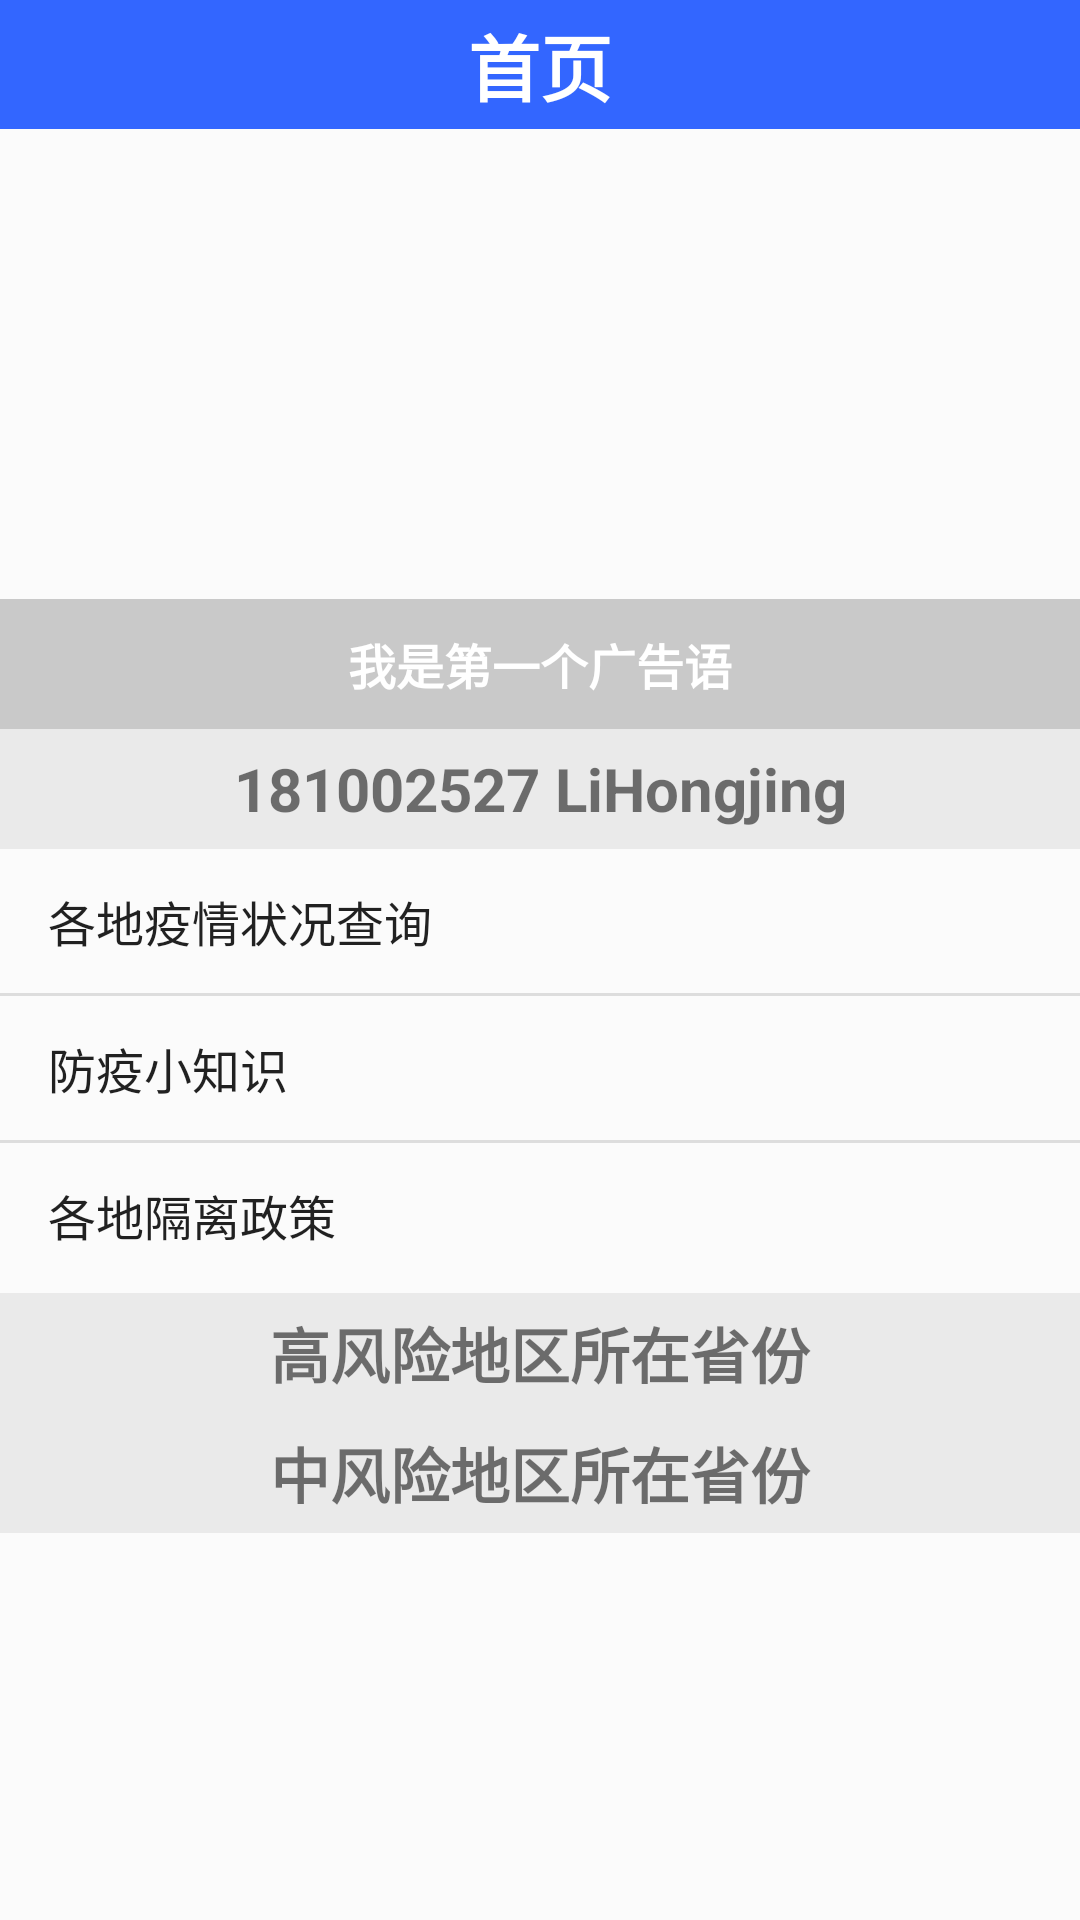

Android layout source for this screen:
<!-- AndroidManifest.xml: application theme AppTheme.NoActionBar -->
<!-- res/layout/fragment_top.xml -->
<?xml version="1.0" encoding="utf-8"?>
<LinearLayout xmlns:android="http://schemas.android.com/apk/res/android"
    xmlns:app="http://schemas.android.com/apk/res-auto"
    xmlns:fresco="http://schemas.android.com/apk/res-auto"
    xmlns:tools="http://schemas.android.com/tools"
    style="@style/page_bg"
    android:orientation="vertical">

    <RelativeLayout
        style="@style/top_bar"
        android:layout_width="match_parent"
        android:layout_height="wrap_content">


        <TextView
            android:id="@+id/wdhsText"
            style="@style/top_bar_title"
            android:text="首页"
            android:textSize="24sp"
            android:textStyle="bold" />

    </RelativeLayout>

    <RelativeLayout
        android:layout_width="match_parent"
        android:layout_height="wrap_content">

        <androidx.viewpager.widget.ViewPager
            android:id="@+id/viewpager"
            android:layout_width="match_parent"
            android:layout_height="200dp" />

        <LinearLayout
            android:layout_width="match_parent"
            android:layout_height="wrap_content"
            android:layout_alignBottom="@id/viewpager"
            android:background="#33000000"
            android:orientation="vertical"
            android:padding="5dp">

            <TextView
                android:id="@+id/tv_bannertext"
                android:layout_width="wrap_content"
                android:layout_height="wrap_content"
                android:layout_gravity="center_horizontal"
                android:padding="5dp"
                android:text="我是第一个广告语"
                android:textColor="@android:color/white"
                android:textSize="16sp"
                android:textStyle="bold" />

            <LinearLayout
                android:id="@+id/points"
                android:layout_width="match_parent"
                android:layout_height="wrap_content"
                android:gravity="center_horizontal"
                android:orientation="horizontal"></LinearLayout>

        </LinearLayout>

    </RelativeLayout>

    <LinearLayout
        android:layout_width="match_parent"
        android:layout_height="188dp"
        android:orientation="vertical">

        <TextView
            android:id="@+id/author"
            android:layout_width="match_parent"
            android:layout_height="40dp"
            android:background="@drawable/grey_bg"
            android:gravity="center"
            android:text="181002527 LiHongjing"
            android:textAlignment="center"
            android:textSize="20sp"
            android:textStyle="bold" />

        <ListView
            android:id="@+id/functionList"
            android:layout_width="match_parent"
            android:layout_height="wrap_content"
            android:entries="@array/options">

        </ListView>

    </LinearLayout>

    <LinearLayout
        android:layout_width="match_parent"
        android:layout_height="wrap_content"
        android:orientation="vertical">

        <TextView
            android:id="@+id/highText"
            android:layout_width="match_parent"
            android:layout_height="40dp"
            android:background="@drawable/grey_bg"
            android:gravity="center"
            android:text="高风险地区所在省份"
            android:textAlignment="center"
            android:textSize="20sp"
            android:textStyle="bold" />

        <ListView
            android:id="@+id/highList"
            android:layout_width="match_parent"
            android:layout_height="wrap_content" />
        <TextView
            android:id="@+id/midText"
            android:layout_width="match_parent"
            android:layout_height="40dp"
            android:background="@drawable/grey_bg"
            android:gravity="center"
            android:text="中风险地区所在省份"
            android:textAlignment="center"
            android:textSize="20sp"
            android:textStyle="bold" />

        <ListView
            android:id="@+id/midList"
            android:layout_width="match_parent"
            android:layout_height="wrap_content" />
    </LinearLayout>


</LinearLayout>
<!-- resources referenced by this layout -->
<resources>
  <string-array name="options">
          <item>各地疫情状况查询</item>
          <item>防疫小知识</item>
          <item>各地隔离政策</item>
      </string-array>
  <!-- drawable grey_bg (drawable-v24) -->
  <?xml version="1.0" encoding="utf-8"?>
  <shape xmlns:android="http://schemas.android.com/apk/res/android" >
  
      <solid android:color="@color/gray_bg" />
      <stroke android:color="@color/gray_bg" />
      <corners android:radius="0dp" />
  
  </shape>
  <style name="page_bg">
          <item name="android:background">#FBFBFB</item>
          <item name="android:layout_height">match_parent</item>
          <item name="android:layout_width">match_parent</item>
          <item name="android:orientation">vertical</item>
      </style>
  <style name="top_bar">
          <item name="android:layout_width">match_parent</item>
          <item name="android:layout_height">43dp</item>
          <item name="android:background">@color/top_bar_bg</item>
      </style>
  <style name="top_bar_title">
          <item name="android:layout_width">match_parent</item>
          <item name="android:layout_height">43dp</item>
          <item name="android:gravity">center</item>
          <item name="android:layout_marginLeft">66dp</item>
          <item name="android:layout_marginRight">66dp</item>
          <item name="android:textSize">13sp</item>
          <item name="android:textColor">#ffffff</item>
      </style>
  <style name="AppTheme.NoActionBar">
          <item name="windowActionBar">false</item>
          <item name="windowNoTitle">true</item>
      </style>
  <color name="gray_bg">#EAEAEA</color>
  <color name="top_bar_bg">#3366FF</color>
</resources>
